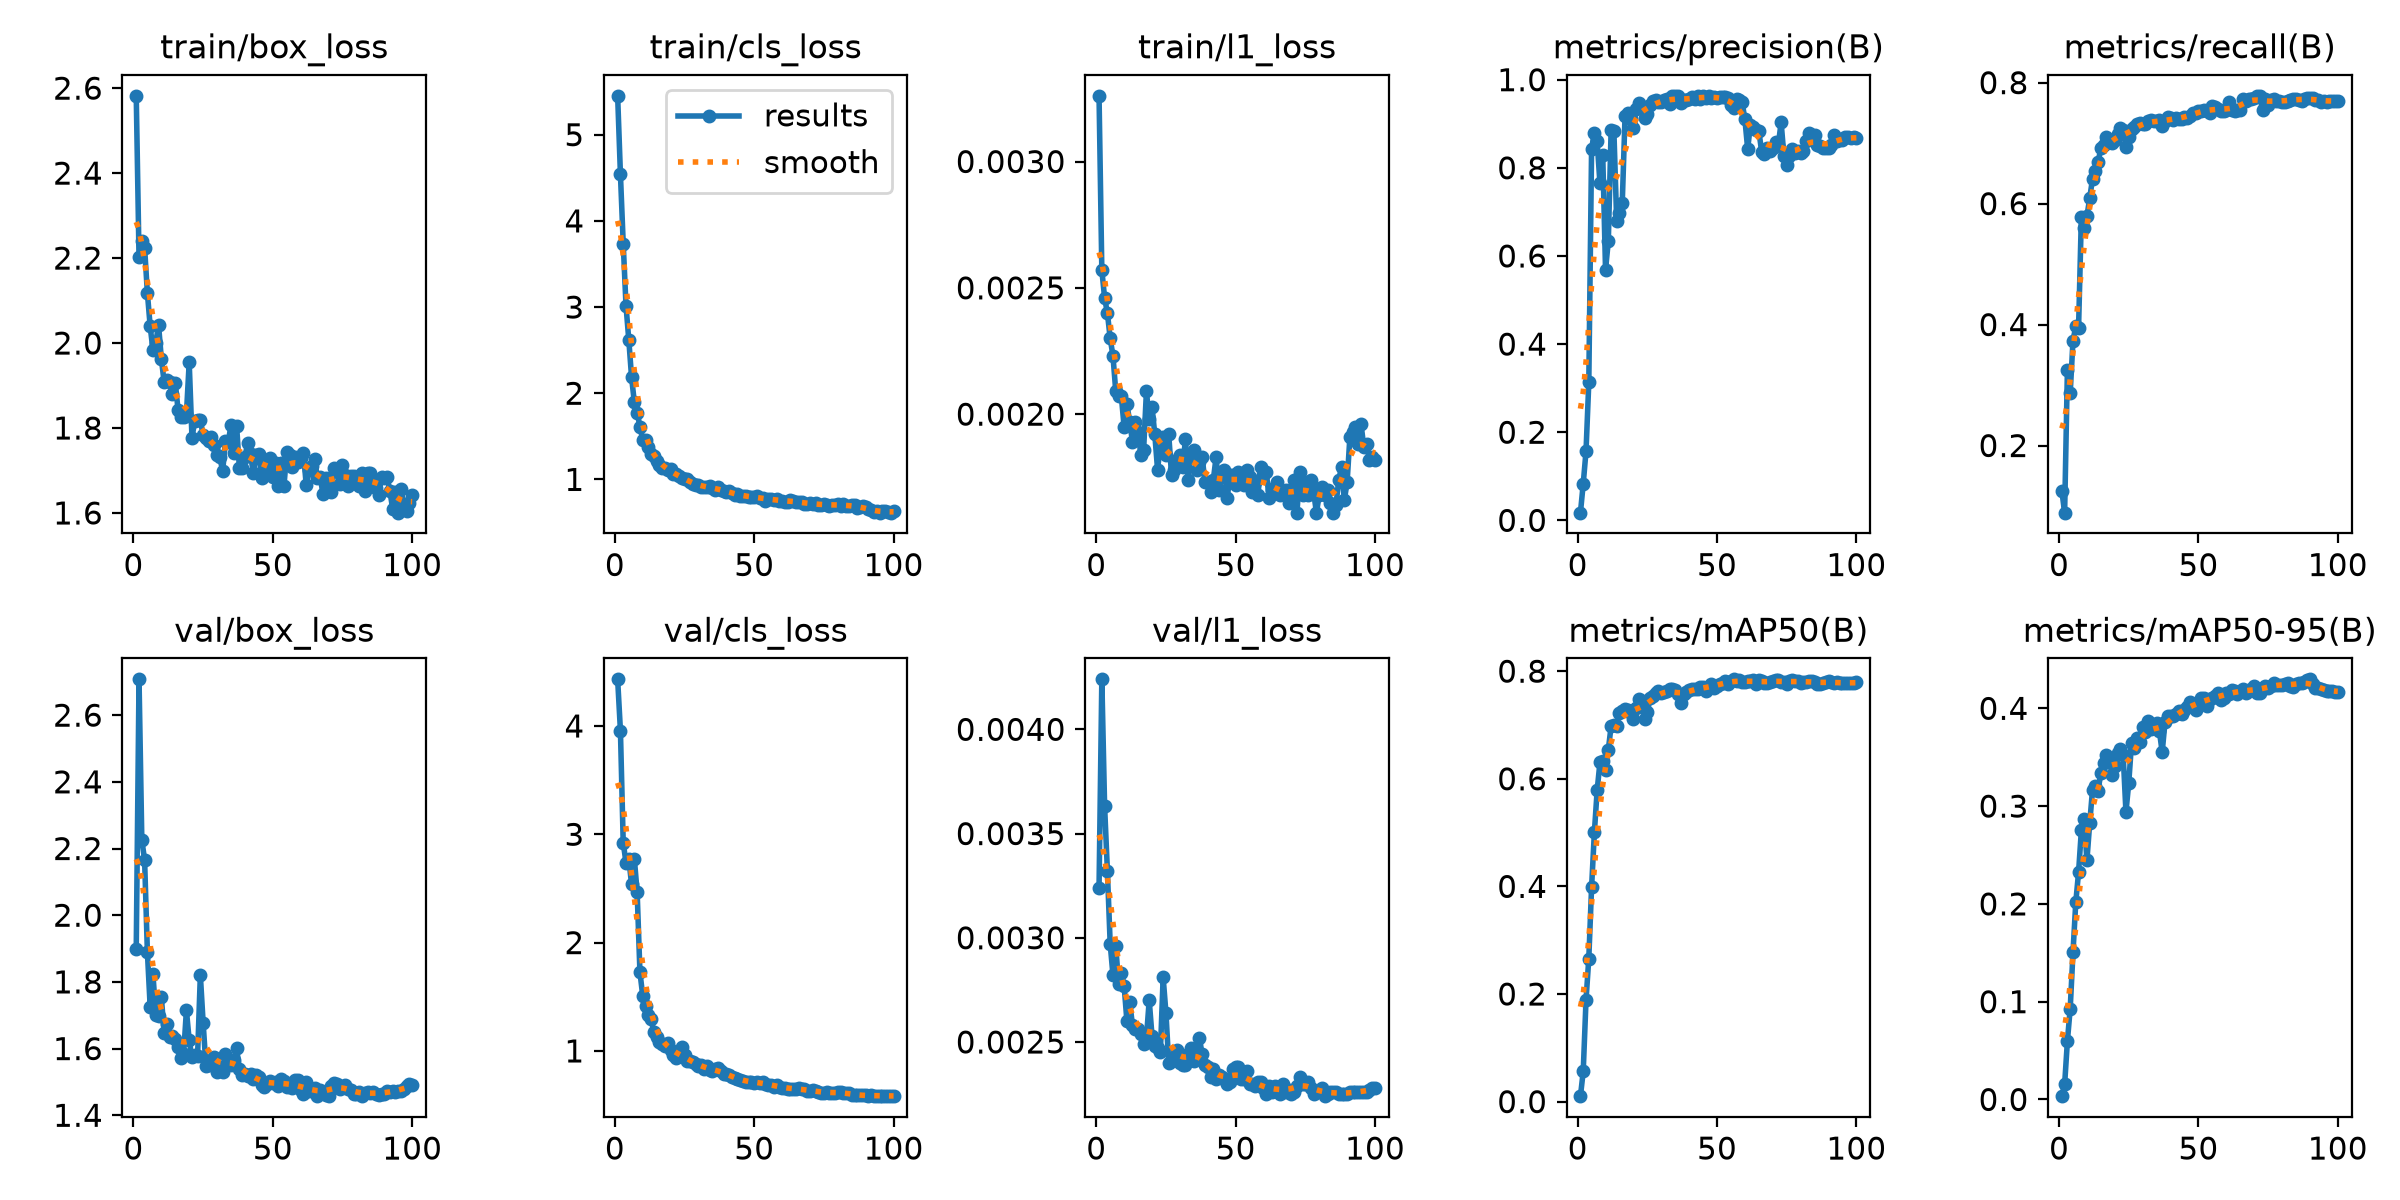

The table this chart was drawn from, first rows:
epoch, time, train/box_loss, train/cls_loss, train/l1_loss, metrics/precision(B), metrics/recall(B), metrics/mAP50(B), metrics/mAP50-95(B), val/box_loss, val/cls_loss, val/l1_loss, lr/pg0, lr/pg1, lr/pg2
1, 12.53, 2.582, 5.451, 0.00326, 0.0175, 0.1252, 0.01012, 0.00338, 1.899, 4.43, 0.00324, 0.0003292, 0.0003292, 0.0003292
2, 19.12, 2.202, 4.541, 0.00257, 0.08319, 0.08901, 0.05627, 0.01531, 2.707, 3.957, 0.00424, 0.0006926, 0.0006926, 0.0006926
3, 25.82, 2.24, 3.737, 0.00246, 0.1566, 0.3253, 0.1886, 0.05996, 2.226, 2.922, 0.00363, 0.001049, 0.001049, 0.001049
4, 32.56, 2.225, 3.015, 0.0024, 0.3132, 0.2867, 0.266, 0.09281, 2.166, 2.738, 0.00332, 0.001078, 0.001078, 0.001078
5, 39.2, 2.118, 2.621, 0.0023, 0.8435, 0.3735, 0.3987, 0.1503, 1.889, 2.773, 0.00297, 0.001067, 0.001067, 0.001067
6, 46.11, 2.039, 2.184, 0.00223, 0.8796, 0.3968, 0.5006, 0.2015, 1.725, 2.538, 0.00282, 0.001056, 0.001056, 0.001056
7, 52.86, 1.983, 1.893, 0.00209, 0.8598, 0.3947, 0.5787, 0.2323, 1.823, 2.772, 0.00296, 0.001045, 0.001045, 0.001045
8, 59.66, 2, 1.776, 0.00207, 0.7644, 0.5778, 0.6305, 0.2751, 1.701, 2.464, 0.00278, 0.001034, 0.001034, 0.001034
9, 66.44, 2.043, 1.613, 0.00207, 0.829, 0.5598, 0.633, 0.2869, 1.698, 1.726, 0.00283, 0.001023, 0.001023, 0.001023
10, 73.17, 1.963, 1.459, 0.00195, 0.5692, 0.5789, 0.617, 0.2446, 1.755, 1.509, 0.00277, 0.001012, 0.001012, 0.001012
11, 79.68, 1.908, 1.454, 0.00204, 0.6333, 0.609, 0.6541, 0.2827, 1.648, 1.416, 0.0026, 0.001001, 0.001001, 0.001001
12, 86.09, 1.912, 1.372, 0.00197, 0.8849, 0.6408, 0.6975, 0.3163, 1.673, 1.334, 0.00269, 0.00099, 0.00099, 0.00099
13, 92.67, 1.909, 1.296, 0.00189, 0.8837, 0.6536, 0.6991, 0.3207, 1.633, 1.294, 0.00258, 0.000979, 0.000979, 0.000979
14, 99.22, 1.88, 1.27, 0.00197, 0.6799, 0.6684, 0.6978, 0.3156, 1.638, 1.171, 0.00256, 0.000968, 0.000968, 0.000968
15, 105.7, 1.906, 1.209, 0.00193, 0.6983, 0.6919, 0.7228, 0.3342, 1.628, 1.133, 0.00256, 0.000957, 0.000957, 0.000957
16, 112.2, 1.843, 1.162, 0.00184, 0.7193, 0.6961, 0.7264, 0.3446, 1.605, 1.087, 0.00254, 0.000946, 0.000946, 0.000946
17, 118.5, 1.827, 1.13, 0.00186, 0.9166, 0.7103, 0.7302, 0.3524, 1.57, 1.068, 0.00249, 0.000935, 0.000935, 0.000935
18, 124.9, 1.826, 1.138, 0.00209, 0.9251, 0.702, 0.7272, 0.3481, 1.584, 1.045, 0.00252, 0.000924, 0.000924, 0.000924
19, 131.2, 1.832, 1.107, 0.00198, 0.9107, 0.7002, 0.7222, 0.332, 1.715, 1.075, 0.0027, 0.000913, 0.000913, 0.000913
20, 137.6, 1.954, 1.121, 0.00203, 0.8906, 0.7054, 0.7115, 0.3415, 1.625, 1.009, 0.00253, 0.000902, 0.000902, 0.000902
21, 144.1, 1.777, 1.059, 0.00192, 0.9329, 0.7143, 0.731, 0.3546, 1.573, 0.9654, 0.00248, 0.000891, 0.000891, 0.000891
22, 150.6, 1.817, 1.06, 0.00178, 0.9479, 0.7251, 0.7477, 0.3583, 1.582, 0.9325, 0.00247, 0.00088, 0.00088, 0.00088
23, 157, 1.819, 1.034, 0.00188, 0.9387, 0.7213, 0.7448, 0.3525, 1.578, 0.9526, 0.00245, 0.000869, 0.000869, 0.000869
24, 163.5, 1.818, 1.015, 0.00191, 0.913, 0.6933, 0.7113, 0.2939, 1.82, 1.032, 0.00281, 0.000858, 0.000858, 0.000858
25, 169.9, 1.784, 1.007, 0.00184, 0.923, 0.7097, 0.7247, 0.3235, 1.678, 0.9623, 0.00264, 0.000847, 0.000847, 0.000847
26, 176.2, 1.775, 0.999, 0.00192, 0.9435, 0.724, 0.7496, 0.3642, 1.549, 0.9029, 0.0024, 0.000836, 0.000836, 0.000836
27, 182.7, 1.77, 0.9673, 0.00176, 0.9506, 0.7261, 0.7531, 0.3596, 1.552, 0.9102, 0.00241, 0.000825, 0.000825, 0.000825
28, 189, 1.779, 0.9467, 0.00178, 0.9538, 0.7321, 0.7601, 0.3697, 1.566, 0.8935, 0.00243, 0.000814, 0.000814, 0.000814
29, 195.4, 1.759, 0.9296, 0.00182, 0.9482, 0.7335, 0.7626, 0.3657, 1.576, 0.8763, 0.00246, 0.000803, 0.000803, 0.000803
30, 201.8, 1.736, 0.9377, 0.00184, 0.9503, 0.7317, 0.7603, 0.381, 1.531, 0.864, 0.0024, 0.000792, 0.000792, 0.000792
31, 208.2, 1.731, 0.9094, 0.00179, 0.9544, 0.7308, 0.7615, 0.3759, 1.546, 0.8658, 0.00239, 0.000781, 0.000781, 0.000781
32, 214.6, 1.698, 0.9125, 0.0019, 0.9562, 0.7367, 0.764, 0.3873, 1.529, 0.8294, 0.00239, 0.00077, 0.00077, 0.00077
33, 221, 1.768, 0.9166, 0.00174, 0.945, 0.7386, 0.7661, 0.3785, 1.585, 0.8596, 0.00244, 0.000759, 0.000759, 0.000759
34, 227.4, 1.766, 0.9197, 0.00184, 0.9622, 0.7359, 0.7663, 0.3822, 1.562, 0.8223, 0.00247, 0.000748, 0.000748, 0.000748
35, 233.7, 1.807, 0.9023, 0.00186, 0.9619, 0.7362, 0.7651, 0.3853, 1.552, 0.8101, 0.00241, 0.000737, 0.000737, 0.000737
36, 240.1, 1.741, 0.8731, 0.00178, 0.9624, 0.7379, 0.758, 0.3767, 1.566, 0.8325, 0.00243, 0.000726, 0.000726, 0.000726
37, 246.2, 1.806, 0.9139, 0.00181, 0.9479, 0.7286, 0.7417, 0.3551, 1.602, 0.8412, 0.00252, 0.000715, 0.000715, 0.000715
38, 252.6, 1.707, 0.8773, 0.00183, 0.9529, 0.7369, 0.7577, 0.3857, 1.538, 0.8138, 0.00244, 0.000704, 0.000704, 0.000704
39, 259, 1.706, 0.8668, 0.00173, 0.9549, 0.7428, 0.7612, 0.3919, 1.52, 0.7895, 0.00239, 0.000693, 0.000693, 0.000693
40, 265.5, 1.732, 0.8555, 0.00173, 0.9571, 0.7407, 0.7652, 0.3922, 1.523, 0.7892, 0.00238, 0.000682, 0.000682, 0.000682
41, 272.1, 1.766, 0.8667, 0.00169, 0.9603, 0.7383, 0.7668, 0.3922, 1.517, 0.7749, 0.00233, 0.000671, 0.000671, 0.000671
42, 279, 1.738, 0.8447, 0.00174, 0.9557, 0.7416, 0.7661, 0.3939, 1.525, 0.7596, 0.00237, 0.00066, 0.00066, 0.00066
43, 285.4, 1.694, 0.8158, 0.00183, 0.9625, 0.74, 0.7671, 0.3971, 1.508, 0.7502, 0.00232, 0.000649, 0.000649, 0.000649
44, 292.4, 1.737, 0.834, 0.0017, 0.9569, 0.7398, 0.7703, 0.394, 1.52, 0.7412, 0.00234, 0.000638, 0.000638, 0.000638
45, 298.7, 1.739, 0.8027, 0.00175, 0.9627, 0.7429, 0.7713, 0.3979, 1.514, 0.7344, 0.00233, 0.000627, 0.000627, 0.000627
46, 305.1, 1.683, 0.8128, 0.00178, 0.9578, 0.7419, 0.7636, 0.401, 1.492, 0.722, 0.00232, 0.000616, 0.000616, 0.000616
47, 311.4, 1.706, 0.8103, 0.00167, 0.9634, 0.7446, 0.7715, 0.406, 1.485, 0.714, 0.0023, 0.0006051, 0.0006051, 0.0006051
48, 317.8, 1.723, 0.7931, 0.00176, 0.9591, 0.7501, 0.7758, 0.4048, 1.494, 0.7109, 0.00231, 0.0005941, 0.0005941, 0.0005941
49, 324.3, 1.729, 0.7913, 0.00176, 0.9611, 0.7492, 0.7684, 0.3984, 1.504, 0.7135, 0.00237, 0.0005831, 0.0005831, 0.0005831
50, 330.7, 1.686, 0.7916, 0.00172, 0.9592, 0.7528, 0.7721, 0.4052, 1.495, 0.7077, 0.00238, 0.0005721, 0.0005721, 0.0005721
51, 337.1, 1.718, 0.8053, 0.00177, 0.9601, 0.7538, 0.7761, 0.4108, 1.498, 0.7172, 0.00238, 0.0005611, 0.0005611, 0.0005611
52, 343.5, 1.663, 0.7838, 0.00173, 0.9603, 0.7539, 0.7778, 0.4108, 1.486, 0.7076, 0.00232, 0.0005501, 0.0005501, 0.0005501
53, 350.2, 1.719, 0.7848, 0.00172, 0.9616, 0.7529, 0.7815, 0.4023, 1.507, 0.7096, 0.00232, 0.0005391, 0.0005391, 0.0005391
54, 356.6, 1.664, 0.7543, 0.00178, 0.9577, 0.7499, 0.776, 0.4091, 1.504, 0.6951, 0.00236, 0.0005281, 0.0005281, 0.0005281
55, 363, 1.743, 0.7765, 0.00175, 0.9431, 0.7609, 0.7819, 0.4111, 1.484, 0.6878, 0.0023, 0.0005171, 0.0005171, 0.0005171
56, 369.6, 1.735, 0.7756, 0.00169, 0.9354, 0.7599, 0.7848, 0.413, 1.491, 0.6896, 0.0023, 0.0005061, 0.0005061, 0.0005061
57, 376, 1.708, 0.7589, 0.00173, 0.9551, 0.7562, 0.7823, 0.4161, 1.482, 0.6709, 0.00229, 0.0004951, 0.0004951, 0.0004951
58, 382.5, 1.733, 0.7672, 0.00168, 0.9532, 0.7531, 0.7833, 0.4087, 1.507, 0.6852, 0.00231, 0.0004841, 0.0004841, 0.0004841
59, 389.1, 1.72, 0.7526, 0.00179, 0.9493, 0.7525, 0.7793, 0.4103, 1.505, 0.6698, 0.00231, 0.0004731, 0.0004731, 0.0004731
60, 395.3, 1.731, 0.7549, 0.00176, 0.91, 0.754, 0.7791, 0.4157, 1.476, 0.6571, 0.00228, 0.0004621, 0.0004621, 0.0004621
... 40 more rows
